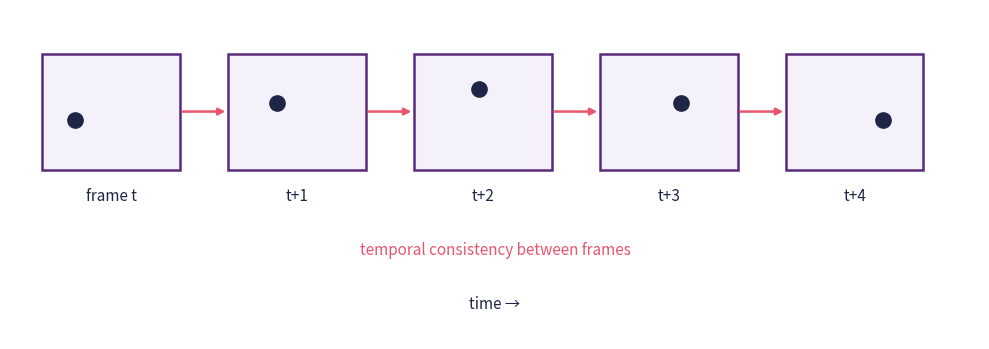
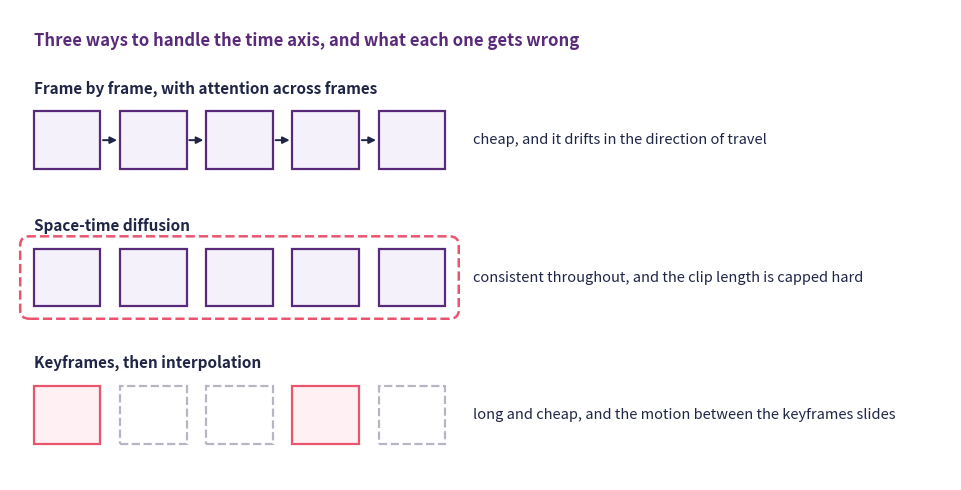

Reproduce these figures in Python, in order.
import matplotlib.pyplot as plt
from matplotlib.patches import Rectangle

navy, purple, rose = "#1f2545", "#5a2a7a", "#e8556d"

fig, ax = plt.subplots(figsize=(10, 3.6))
labels = ["frame t", "t+1", "t+2", "t+3", "t+4"]
heights = [2.55, 2.75, 2.9, 2.75, 2.55]

for i, (label, height) in enumerate(zip(labels, heights)):
    x = 0.4 + i * 2.3
    ax.add_patch(Rectangle((x, 2.0), 1.7, 1.3, facecolor="#f4f1fa",
                           edgecolor=purple, linewidth=1.8))
    ax.plot(x + 0.4 + i * 0.2, height, "o", markersize=11, color=navy)
    ax.text(x + 0.85, 1.8, label, ha="center", va="top", fontsize=11, color=navy)
    if i < len(labels) - 1:
        ax.annotate("", xy=(x + 2.3, 2.65), xytext=(x + 1.7, 2.65),
                    arrowprops=dict(arrowstyle="-|>", color=rose, lw=1.8))

ax.text(6.0, 1.05, "temporal consistency between frames",
        ha="center", fontsize=11, color=rose)
ax.text(6.0, 0.45, "time →", ha="center", fontsize=11, color=navy)

ax.set_xlim(0, 12)
ax.set_ylim(0.1, 3.8)
ax.axis("off")
plt.tight_layout()
plt.show()

import matplotlib.pyplot as plt
from matplotlib.patches import FancyBboxPatch, Rectangle

navy, purple, rose = "#1f2545", "#5a2a7a", "#e8556d"

fig, ax = plt.subplots(figsize=(10, 5))
rows = [
    (4.5, "Frame by frame, with attention across frames",
     "cheap, and it drifts in the direction of travel"),
    (2.6, "Space-time diffusion",
     "consistent throughout, and the clip length is capped hard"),
    (0.7, "Keyframes, then interpolation",
     "long and cheap, and the motion between the keyframes slides"),
]

for index, (base, heading, note) in enumerate(rows):
    ax.text(0.3, base + 1.05, heading, fontsize=11, fontweight="bold", color=navy)
    for i in range(5):
        x = 0.3 + i * 1.1
        if index == 2:
            keyframe = i in (0, 3)
            face = "#fff0f3" if keyframe else "white"
            edge = rose if keyframe else "#b9b4c4"
            style = "-" if keyframe else "--"
        else:
            face, edge, style = "#f4f1fa", purple, "-"
        ax.add_patch(Rectangle((x, base), 0.85, 0.8, facecolor=face,
                               edgecolor=edge, linewidth=1.6, linestyle=style))
        if index == 0 and i < 4:
            ax.annotate("", xy=(x + 1.1, base + 0.4), xytext=(x + 0.85, base + 0.4),
                        arrowprops=dict(arrowstyle="-|>", color=navy, lw=1.4))
    if index == 1:
        ax.add_patch(FancyBboxPatch((0.15, base - 0.15), 5.55, 1.1,
                                    boxstyle="round,pad=0.02,rounding_size=0.12",
                                    facecolor="none", edgecolor=rose,
                                    linewidth=1.8, linestyle="--"))
    ax.text(5.9, base + 0.4, note, va="center", fontsize=10.5, color=navy)

ax.text(0.3, 6.2, "Three ways to handle the time axis, and what each one gets wrong",
        fontsize=12, fontweight="bold", color=purple)

ax.set_xlim(0, 12)
ax.set_ylim(0.2, 6.7)
ax.axis("off")
plt.tight_layout()
plt.show()
